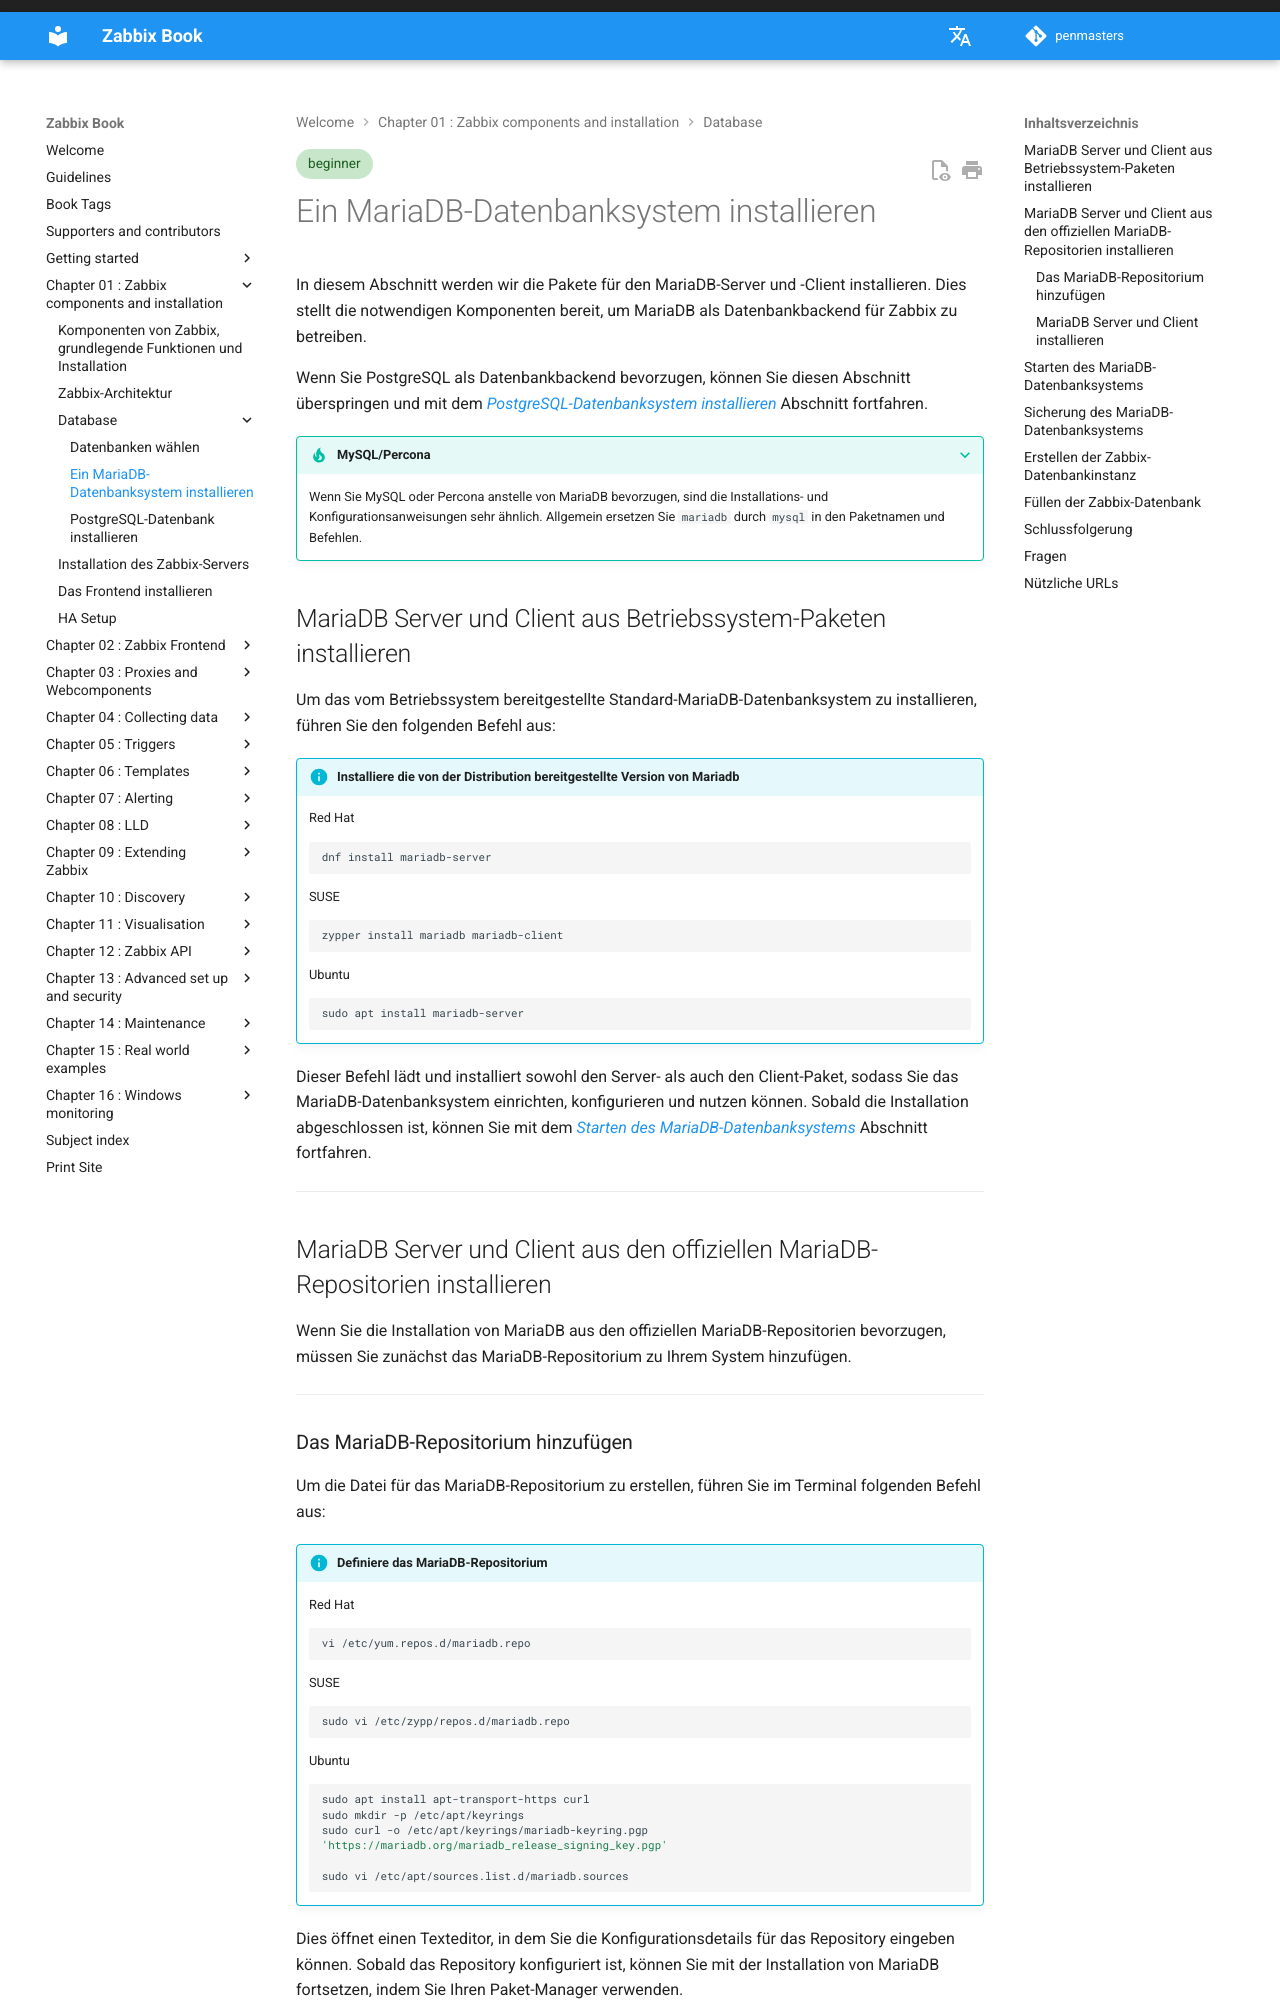

repository: penmasters/zabbix-book · page: de/ch01-zabbix-components/mariadb/index.html · generator: mkdocs

---
description: |
    Diese Abschnitt aus dem Buch "The Zabbix Book" mit dem Titel "Ein MariaDB-Datenbank-Backend installieren"
    führt Sie durch die Installation von MariaDB als Datenbankspeicher für Zabbix.
    Es behandelt zwei Installationsmethoden: das Verwenden der vom Betriebssystem bereitgestellten Pakete oder
    der offiziellen MariaDB-Repositorien. Der Abschnitt enthält Schritte zur Startung und Sicherung des MariaDB-Servers,
    zur Erstellung einer Zabbix-Datenbank mit angemessenen Benutzern sowie zur Konfiguration von Feuerwaldrules, falls erforderlich.
tags: [beginner]
---

# Ein MariaDB-Datenbanksystem installieren

In diesem Abschnitt werden wir die Pakete für den MariaDB-Server und -Client installieren. Dies stellt die notwendigen Komponenten bereit,
um MariaDB als Datenbankbackend für Zabbix zu betreiben.

Wenn Sie PostgreSQL als Datenbankbackend bevorzugen, können Sie diesen Abschnitt überspringen und mit dem
[_PostgreSQL-Datenbanksystem installieren_](postgresql.md) Abschnitt fortfahren.

???+ tip "MySQL/Percona"
    Wenn Sie MySQL oder Percona anstelle von MariaDB bevorzugen, sind die Installations- und Konfigurationsanweisungen sehr ähnlich.
    Allgemein ersetzen Sie `mariadb` durch `mysql` in den Paketnamen und Befehlen.

## MariaDB Server und Client aus Betriebssystem-Paketen installieren

Um das vom Betriebssystem bereitgestellte Standard-MariaDB-Datenbanksystem zu installieren, führen Sie den folgenden Befehl aus:

!!! info "Installiere die von der Distribution bereitgestellte Version von Mariadb"

    Red Hat
    ```bash
    dnf install mariadb-server
    ```


    SUSE
    ``` bash
    zypper install mariadb mariadb-client
    ```


    Ubuntu
    ```bash
    sudo apt install mariadb-server
    ```


Dieser Befehl lädt und installiert sowohl den Server- als auch den Client-Paket, sodass Sie das MariaDB-Datenbanksystem einrichten,
konfigurieren und nutzen können. Sobald die Installation abgeschlossen ist, können Sie mit dem
[_Starten des MariaDB-Datenbanksystems_](#starten-des-mariadb-datenbanksystems) Abschnitt fortfahren.

---

## MariaDB Server und Client aus den offiziellen MariaDB-Repositorien installieren

Wenn Sie die Installation von MariaDB aus den offiziellen MariaDB-Repositorien bevorzugen, müssen Sie zunächst das MariaDB-Repositorium
zu Ihrem System hinzufügen.

---
